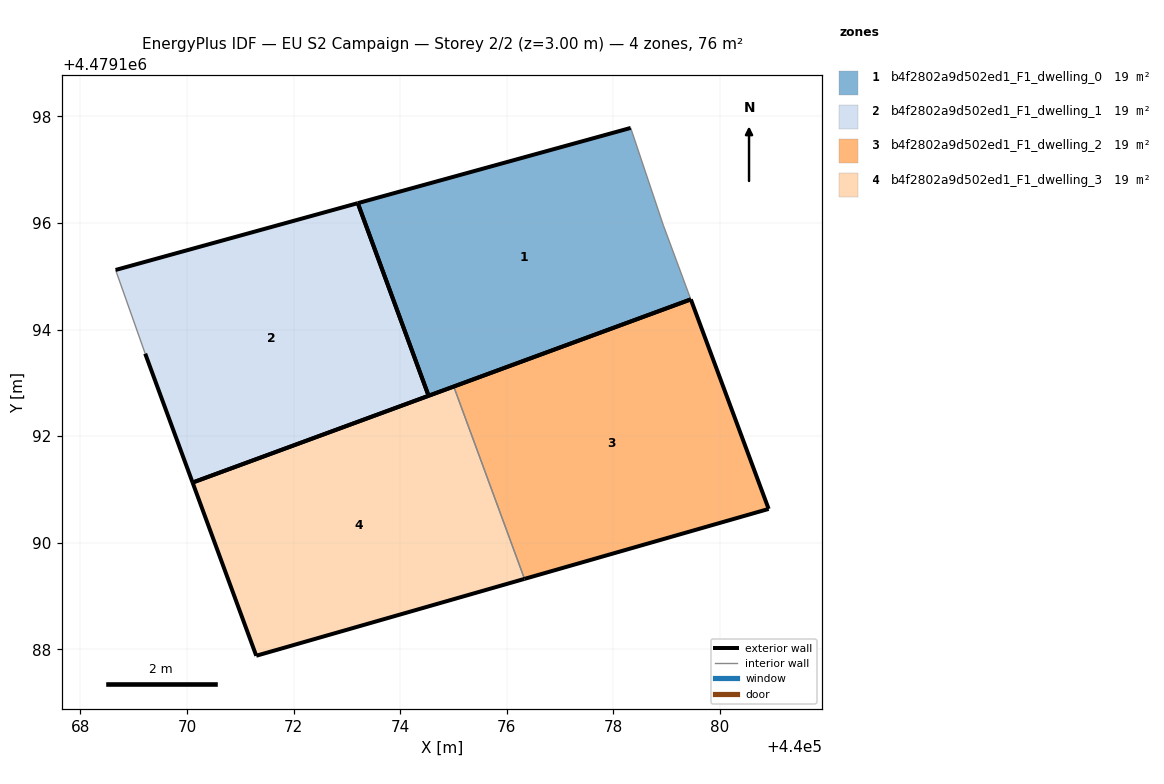
=== STOREY PLAN SPEC (per zone: floor XY polygon, exterior-wall plan segments, windows/doors) ===
zone 1: b4f2802a9d502ed1_F1_dwelling_0  (19.1 m²)
  floor: (440079.45, 4479194.57) (440078.93, 4479195.96) (440078.32, 4479197.78) (440073.20, 4479196.37) (440074.53, 4479192.76)
  exterior wall: (440073.20, 4479196.37) – (440078.32, 4479197.78)  [5.3 m]
  exterior wall: (440079.45, 4479194.57) – (440074.53, 4479192.76)  [5.2 m]
  exterior wall: (440074.53, 4479192.76) – (440073.20, 4479196.37)  [3.8 m]
  interior walls: 2
zone 2: b4f2802a9d502ed1_F1_dwelling_1  (19.1 m²)
  floor: (440074.53, 4479192.76) (440073.20, 4479196.37) (440068.66, 4479195.12) (440069.22, 4479193.55) (440070.10, 4479191.13)
  exterior wall: (440068.66, 4479195.12) – (440073.20, 4479196.37)  [4.7 m]
  exterior wall: (440074.53, 4479192.76) – (440070.10, 4479191.13)  [4.7 m]
  exterior wall: (440070.10, 4479191.13) – (440069.22, 4479193.55)  [2.6 m]
  exterior wall: (440073.20, 4479196.37) – (440074.53, 4479192.76)  [3.8 m]
  interior walls: 1
zone 3: b4f2802a9d502ed1_F1_dwelling_2  (19.1 m²)
  floor: (440080.91, 4479190.63) (440079.45, 4479194.57) (440075.00, 4479192.93) (440076.33, 4479189.32)
  exterior wall: (440079.45, 4479194.57) – (440080.91, 4479190.63)  [4.2 m]
  exterior wall: (440080.91, 4479190.63) – (440076.33, 4479189.32)  [4.8 m]
  exterior wall: (440075.00, 4479192.93) – (440079.45, 4479194.57)  [4.7 m]
  interior walls: 1
zone 4: b4f2802a9d502ed1_F1_dwelling_3  (19.1 m²)
  floor: (440076.33, 4479189.32) (440075.00, 4479192.93) (440070.10, 4479191.13) (440071.30, 4479187.88)
  exterior wall: (440076.33, 4479189.32) – (440071.30, 4479187.88)  [5.2 m]
  exterior wall: (440071.30, 4479187.88) – (440070.10, 4479191.13)  [3.5 m]
  exterior wall: (440070.10, 4479191.13) – (440075.00, 4479192.93)  [5.2 m]
  interior walls: 1

=== DERIVED (storey summary) ===
Building: EU S2 Campaign
Storey: 2 of 2  (floor level z = 3.00 m)
Storey gross floor area: 76.3 m²
Zones on this storey: 4
  - b4f2802a9d502ed1_F1_dwelling_0: floor 19.1 m²; exterior wall 14.4 m (43.2 m²); WWR 0.0%
  - b4f2802a9d502ed1_F1_dwelling_1: floor 19.1 m²; exterior wall 15.9 m (47.6 m²); WWR 0.0%
  - b4f2802a9d502ed1_F1_dwelling_2: floor 19.1 m²; exterior wall 13.7 m (41.1 m²); WWR 0.0%
  - b4f2802a9d502ed1_F1_dwelling_3: floor 19.1 m²; exterior wall 13.9 m (41.7 m²); WWR 0.0%
Zone adjacency (shared interzone walls):
  - b4f2802a9d502ed1_F1_dwelling_2 ↔ b4f2802a9d502ed1_F1_dwelling_3